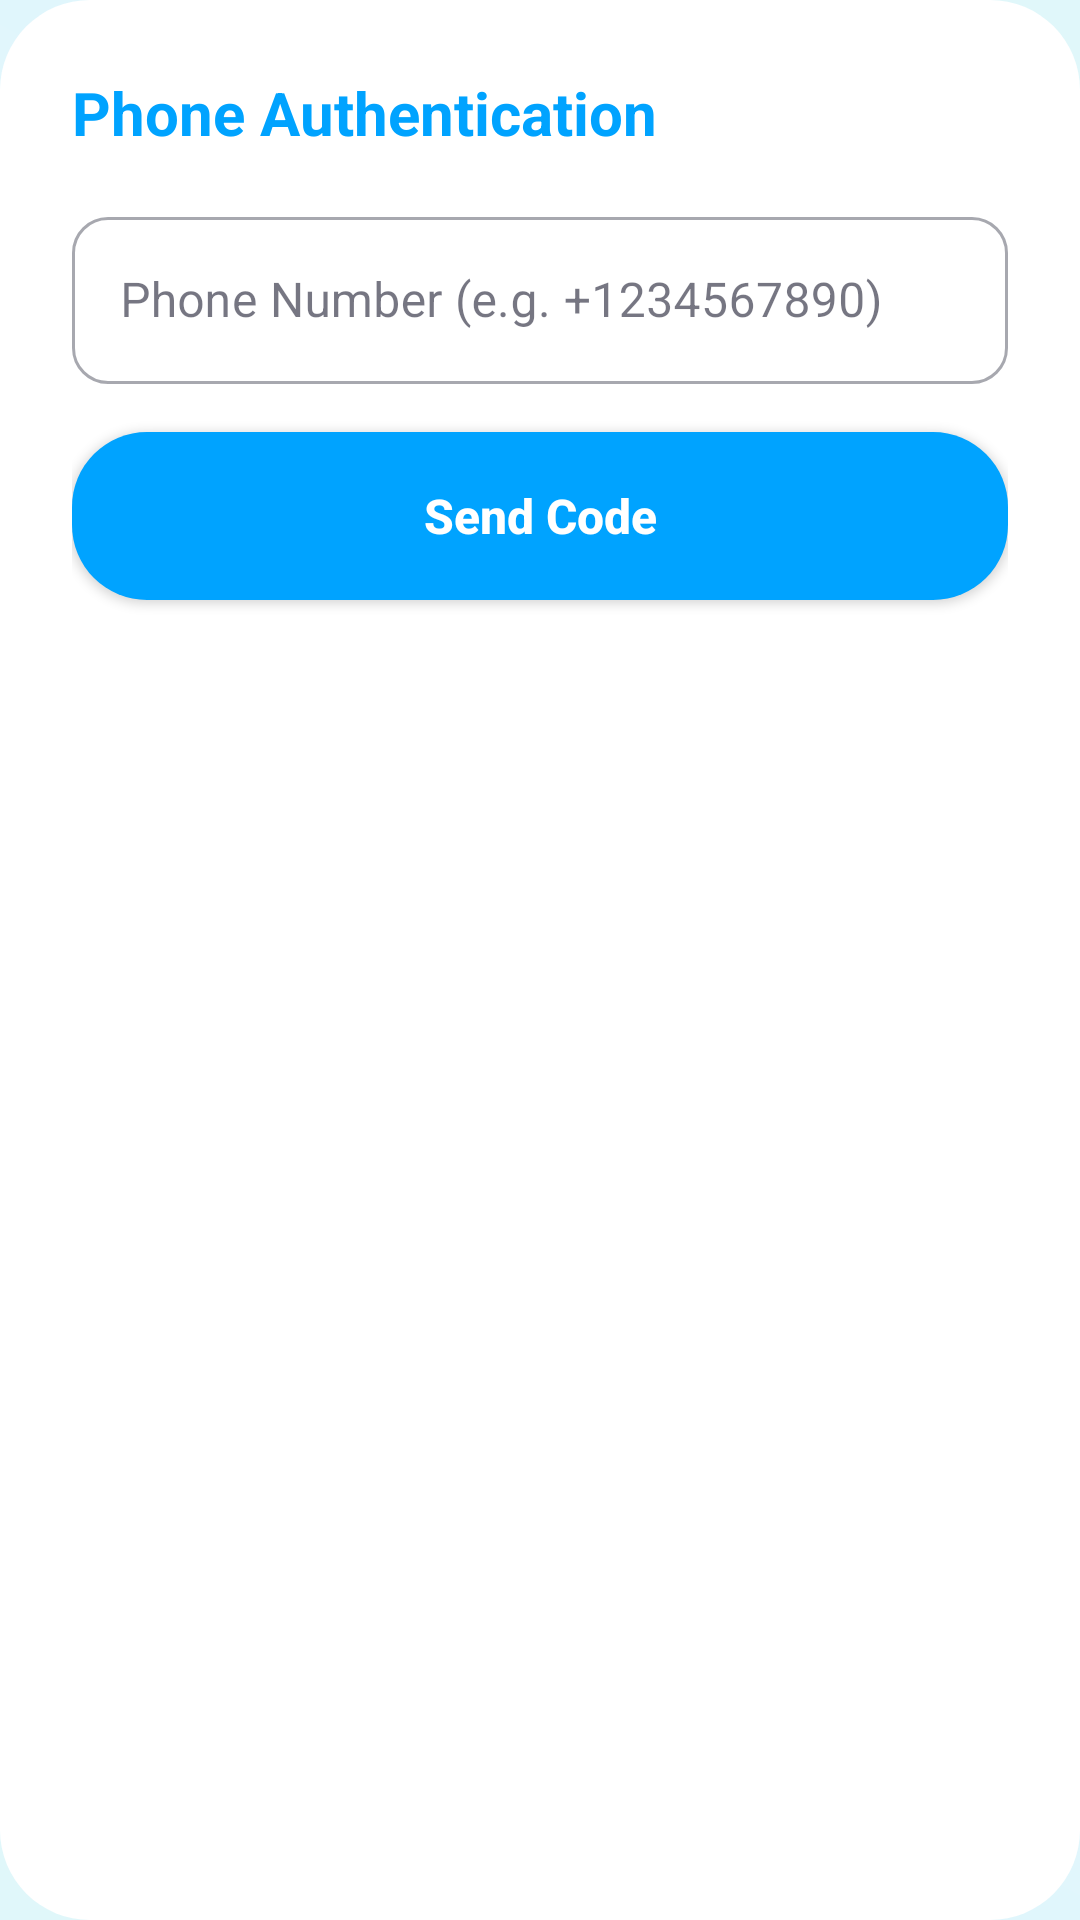

Android layout source for this screen:
<!-- AndroidManifest.xml: application theme Theme.HealthyMode -->
<!-- res/layout/dialog_phone_auth.xml -->
<?xml version="1.0" encoding="utf-8"?>
<LinearLayout xmlns:android="http://schemas.android.com/apk/res/android"
    xmlns:app="http://schemas.android.com/apk/res-auto"
    android:layout_width="match_parent"
    android:layout_height="wrap_content"
    android:orientation="vertical"
    android:padding="24dp"
    android:background="@drawable/round_square">

    <TextView
        android:layout_width="wrap_content"
        android:layout_height="wrap_content"
        android:text="Phone Authentication"
        android:textColor="@color/primary"
        android:textSize="20sp"
        android:textStyle="bold"
        android:layout_marginBottom="16dp"/>

    <com.google.android.material.textfield.TextInputLayout
        android:id="@+id/phoneInputLayout"
        style="@style/Widget.MaterialComponents.TextInputLayout.OutlinedBox"
        android:layout_width="match_parent"
        android:layout_height="wrap_content"
        android:hint="Phone Number (e.g. +1234567890)"
        app:boxCornerRadiusTopStart="12dp"
        app:boxCornerRadiusBottomEnd="12dp"
        app:boxCornerRadiusBottomStart="12dp"
        app:boxCornerRadiusTopEnd="12dp"
        android:layout_marginBottom="16dp">

        <com.google.android.material.textfield.TextInputEditText
            android:id="@+id/phoneNumber"
            android:layout_width="match_parent"
            android:layout_height="wrap_content"
            android:inputType="phone"
            android:textColor="@color/on_background"/>
    </com.google.android.material.textfield.TextInputLayout>

    <LinearLayout
        android:id="@+id/otpLayout"
        android:layout_width="match_parent"
        android:layout_height="wrap_content"
        android:orientation="vertical"
        android:visibility="gone">

        <com.google.android.material.textfield.TextInputLayout
            android:id="@+id/otpInputLayout"
            style="@style/Widget.MaterialComponents.TextInputLayout.OutlinedBox"
            android:layout_width="match_parent"
            android:layout_height="wrap_content"
            android:hint="Verification Code"
            app:boxCornerRadiusTopStart="12dp"
            app:boxCornerRadiusBottomEnd="12dp"
            app:boxCornerRadiusBottomStart="12dp"
            app:boxCornerRadiusTopEnd="12dp"
            android:layout_marginBottom="16dp">

            <com.google.android.material.textfield.TextInputEditText
                android:id="@+id/otpCode"
                android:layout_width="match_parent"
                android:layout_height="wrap_content"
                android:inputType="number"
                android:textColor="@color/on_background"/>
        </com.google.android.material.textfield.TextInputLayout>
    </LinearLayout>

    <androidx.appcompat.widget.AppCompatButton
        android:id="@+id/actionButton"
        android:layout_width="match_parent"
        android:layout_height="56dp"
        android:background="@drawable/btn"
        android:backgroundTint="@color/primary"
        android:text="Send Code"
        android:textAllCaps="false"
        android:textColor="@color/on_primary"
        android:textSize="16sp"
        android:textStyle="bold" />

</LinearLayout>
<!-- resources referenced by this layout -->
<resources>
  <color name="on_background">#1A1B2E</color>
  <color name="on_primary">#FFFFFF</color>
  <color name="primary">#00A3FF</color>
  <!-- drawable btn (drawable) -->
  <?xml version="1.0" encoding="utf-8"?>
  <shape xmlns:android="http://schemas.android.com/apk/res/android">
  <solid android:color="#FF9800"/>
      <corners android:radius="25dp"/>
  
  </shape>
  <!-- drawable round_square (drawable) -->
  <?xml version="1.0" encoding="utf-8"?>
  <shape xmlns:android="http://schemas.android.com/apk/res/android"
      android:shape="rectangle">
      <solid android:color="#FFFFFF"/>
      <corners
          android:topLeftRadius="30dp"
          android:topRightRadius="30dp"
          android:bottomLeftRadius="30dp"
          android:bottomRightRadius="30dp"
          />
  </shape>
  <style name="Theme.HealthyMode" parent="Theme.Material3.Light.NoActionBar">
          
          <item name="colorPrimary">@color/primary</item>
          <item name="colorOnPrimary">@color/on_primary</item>
          <item name="colorPrimaryContainer">@color/surface</item>
          <item name="colorOnPrimaryContainer">@color/primary</item>
  
          
          <item name="colorSecondary">@color/secondary</item>
          <item name="colorOnSecondary">@color/on_secondary</item>
  
          
          <item name="android:statusBarColor">@color/background</item>
          <item name="android:windowBackground">@drawable/vitalis_gradient_bg</item>
          <item name="android:navigationBarColor">@color/background</item>
          <item name="android:windowLightStatusBar" tools:targetApi="m">true</item>
          
          
          <item name="textAppearanceHeadlineMedium">@style/TextAppearance.App.HeadlineMedium</item>
          <item name="textAppearanceTitleLarge">@style/TextAppearance.App.TitleLarge</item>
          <item name="colorSurface">@color/surface</item>
          <item name="colorOnSurface">@color/on_surface</item>
      </style>
  <color name="surface">#FFFFFF</color>
  <color name="secondary">#03DAC6</color>
  <color name="on_secondary">#121212</color>
  <color name="background">#F0F8FF</color>
  <!-- drawable vitalis_gradient_bg (drawable) -->
  <?xml version="1.0" encoding="utf-8"?>
  <shape xmlns:android="http://schemas.android.com/apk/res/android">
      <gradient
          android:startColor="#E0F7FA"
          android:centerColor="#E1F5FE"
          android:endColor="#E0F7FA"
          android:angle="45" />
  </shape>
  <style name="TextAppearance.App.HeadlineMedium" parent="TextAppearance.Material3.HeadlineMedium">
          <item name="android:textColor">@color/primary</item>
          <item name="android:textStyle">bold</item>
          <item name="android:fontFamily">sans-serif-black</item>
      </style>
  <style name="TextAppearance.App.TitleLarge" parent="TextAppearance.Material3.TitleLarge">
          <item name="android:textColor">@color/on_background</item>
          <item name="android:textStyle">bold</item>
      </style>
  <color name="on_surface">#1A1B2E</color>
</resources>
